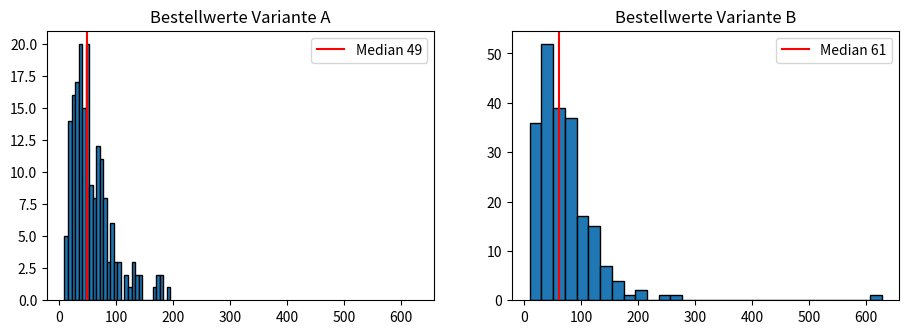

Python code for this plot: (Note: this script raises an exception after producing the figure.)
import numpy as np
import matplotlib.pyplot as plt

rng = np.random.default_rng(42)   # Daten-Seed — NICHT aendern, sonst stimmen die Checks nicht

N_A = N_B = 4000
konv_a = rng.random(N_A) < 0.048          # (die wahren Raten stehen am Notebook-Ende)
konv_b = rng.random(N_B) < 0.052
wert_a = rng.lognormal(np.log(50), 0.6, konv_a.sum())
wert_b = rng.lognormal(np.log(56), 0.6, konv_b.sum())

print(f"A: {konv_a.sum()} Kaeufe von {N_A} ({konv_a.mean():.2%})")
print(f"B: {konv_b.sum()} Kaeufe von {N_B} ({konv_b.mean():.2%})")
print(f"Median Bestellwert: A {np.median(wert_a):.2f} EUR, B {np.median(wert_b):.2f} EUR")

fig, achsen = plt.subplots(1, 2, figsize=(11, 3.5), sharex=True)
for achse, werte, name in [(achsen[0], wert_a, "A"), (achsen[1], wert_b, "B")]:
    achse.hist(werte, bins=30, edgecolor="black")
    achse.axvline(np.median(werte), color="red", label=f"Median {np.median(werte):.0f}")
    achse.set_title(f"Bestellwerte Variante {name}"); achse.legend()
plt.show()

rng_boot = np.random.default_rng(1)   # eigener Seed fuer die Resampling-Verfahren

def bootstrap_verteilung(werte, kennzahl, n_boot=10_000):
    """Bootstrap: n_boot Kennzahlen aus Stichproben mit Zuruecklegen."""
    # TODO: n_boot-mal ziehen und kennzahl(...) sammeln (siehe Aufgabentext)

boot_medians_b = bootstrap_verteilung(wert_b, np.median)
ki_low, ki_high = np.percentile(boot_medians_b, [2.5, 97.5])

plt.hist(boot_medians_b, bins=50, edgecolor="black")
plt.axvline(ki_low, color="red"); plt.axvline(ki_high, color="red")
plt.title(f"Bootstrap-Verteilung des Medians (B) — 95%-KI: [{ki_low:.2f}, {ki_high:.2f}]")
plt.xlabel("Median (EUR)"); plt.show()

# Mini-Check: das KI sollte grob im Bereich [52, 69] liegen und ~10-16 EUR breit sein
print(50 < ki_low < 58 and 63 < ki_high < 72)

# TODO: eigene Funktion — pro Runde aus a UND b ziehen, Median-Differenz sammeln
# TODO: lo, hi = np.percentile(..., [2.5, 97.5])
print(f"beobachtete Differenz: {np.median(wert_b) - np.median(wert_a):.2f} EUR")
print(f"95%-KI der Differenz: [{lo:.2f}, {hi:.2f}] — enthaelt 0: {lo <= 0 <= hi}")

def permutationstest(a, b, kennzahl, n_perm=10_000):
    """Liefert (beobachtete_differenz, p_wert, null_verteilung)."""
    beobachtet = kennzahl(b) - kennzahl(a)
    # TODO: Topf bilden (concatenate), n_perm-mal permutieren,
    # TODO: Differenz der Kennzahl sammeln, p = Anteil |null| >= |beobachtet|
    return beobachtet, p, null

beob, p, null = permutationstest(wert_a, wert_b, np.median)
plt.hist(null, bins=50, edgecolor="black")
plt.axvline(beob, color="red", linewidth=2, label=f"beobachtet: {beob:.2f}")
plt.title(f"Nullverteilung der Median-Differenz — p = {p:.4f}")
plt.xlabel("Median-Differenz unter H0 (EUR)"); plt.legend(); plt.show()

# Mini-Check: klar signifikant
print(p < 0.02)

# TODO: Permutationstest auf konv_a / konv_b mit np.mean
print(f"Differenz der Konversionsraten: {beob_k:.4f} ({beob_k:.2%}-Punkte)")
print(f"p-Wert: {p_k:.3f}")

# Mini-Check: NICHT signifikant
print(p_k > 0.05)
